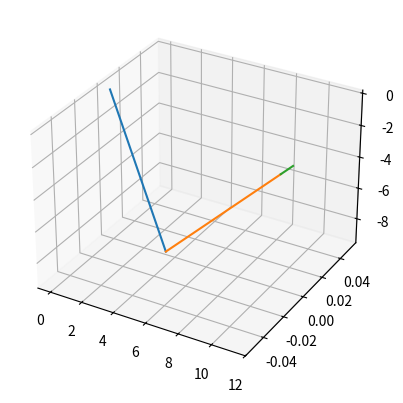

Recreate this plot in Python.

# coding: utf-8

# In[53]:


import matplotlib.pyplot as plt
import matplotlib.lines as lin
from mpl_toolkits.mplot3d import Axes3D
import math


# In[93]:


class Arm:
    def __init__(self, arm_length, arm_origin, arm_angle):
        self.length = arm_length
        self.origin = arm_origin
        self.angle = arm_angle
    
    def get_endpoint(self):
        # x_end
        x = self.origin[0] + (self.length * math.cos(math.radians(self.angle)))
        
        # y_end
        y = self.origin[1] + 0
        
        # z_end
        z = self.origin[2] + (self.length * math.sin(math.radians(self.angle)))
        
        endpoint = [round(x, 3), round(y, 3), round(z, 3)]
        return endpoint
    
    


# In[121]:


arm1 = Arm(10, [0, 0, 0], -70)
arm2 = Arm(10, arm1.get_endpoint(), 45)
arm3 = Arm(1, arm2.get_endpoint(), 45)


# In[122]:


arms = [arm1, arm2, arm3]


# In[123]:


fig = plt.figure()
ax = fig.add_subplot(111, projection='3d')

for i in range(0, len(arms)):
    this_arm = arms[i]
    this_end = this_arm.get_endpoint()
    print("Arm #%d:" % i)
    print("Starting point")
    print(this_arm.origin)
    print("Ending point")
    print(this_end)
    print("Moving on to next arm")
    print("")
    
    ax.plot([this_arm.origin[0], this_end[0]], [this_arm.origin[1], this_end[1]], [this_arm.origin[2], this_end[2]])

